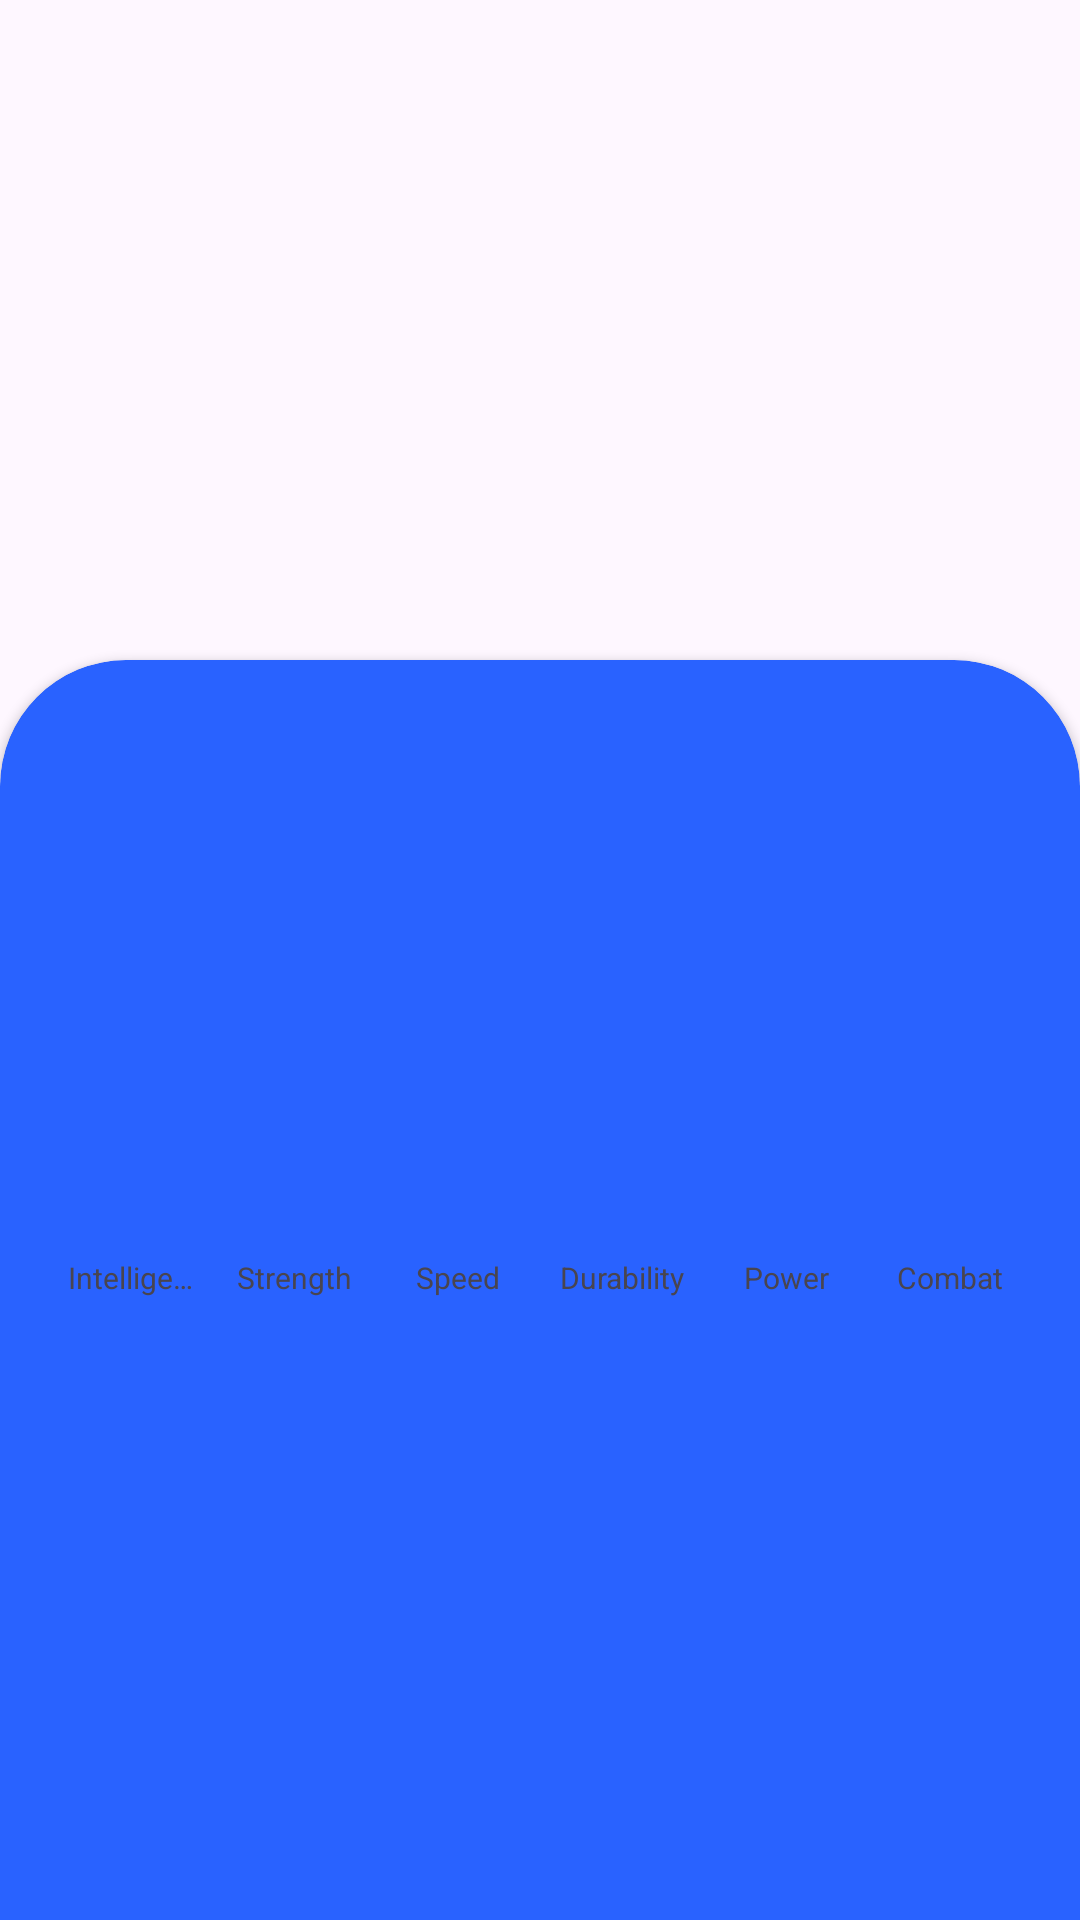

This screen was rendered from an Android layout file. Write that file and the resources it references.
<!-- AndroidManifest.xml: application theme Theme.SuperHeroAppDB -->
<!-- res/layout/activity_detail_superhero.xml -->
<?xml version="1.0" encoding="utf-8"?>
<androidx.constraintlayout.widget.ConstraintLayout xmlns:android="http://schemas.android.com/apk/res/android"
    xmlns:app="http://schemas.android.com/apk/res-auto"
    xmlns:tools="http://schemas.android.com/tools"
    android:layout_width="match_parent"
    android:layout_height="match_parent"
    tools:context=".DetailSuperheroActivity">

    <ImageView
        android:id="@+id/ivSuperhero"
        android:layout_width="match_parent"
        android:layout_height="250dp"
        android:scaleType="centerCrop"
        app:layout_constraintEnd_toEndOf="parent"
        app:layout_constraintStart_toStartOf="parent"
        app:layout_constraintTop_toTopOf="parent" />

    <androidx.cardview.widget.CardView
        android:layout_width="0dp"
        android:layout_height="0dp"
        android:layout_marginTop="220dp"
        android:elevation="8dp"
        app:cardBackgroundColor="#2962FF"
        app:cardCornerRadius="42dp"
        android:layout_marginBottom="-50dp"
        app:layout_constraintBottom_toBottomOf="parent"
        app:layout_constraintEnd_toEndOf="parent"
        app:layout_constraintStart_toStartOf="parent"
        app:layout_constraintTop_toTopOf="parent">

        <LinearLayout
            android:layout_width="match_parent"
            android:layout_height="match_parent"
            android:orientation="vertical">

            <TextView
                android:id="@+id/tvSuperheroName"
                android:layout_width="match_parent"
                android:layout_height="wrap_content"
                android:gravity="center_horizontal"
                android:textColor="@color/white"
                android:textSize="28sp"
                android:textStyle="bold"
                tools:text="SimonMan" />

            <TextView
                android:id="@+id/tvSuperheroRealName"
                android:layout_width="match_parent"
                android:layout_height="wrap_content"
                android:gravity="center_horizontal"
                android:textColor="@color/black"
                android:textStyle="italic"
                tools:text="Simon Rivas" />

            <TextView
                android:id="@+id/tvPublisher"
                android:layout_width="match_parent"
                android:layout_height="wrap_content"
                android:gravity="center_horizontal"
                android:textSize="11sp"
                tools:text="Marvel Comics" />

            <LinearLayout
                android:layout_width="match_parent"
                android:layout_height="100dp"
                android:layout_marginHorizontal="16dp"
                android:layout_marginTop="24dp"
                android:gravity="bottom"
                android:orientation="horizontal">

                <View
                    android:id="@+id/viewIntelligence"
                    android:layout_width="0dp"
                    android:layout_height="0dp"
                    android:background="@color/superhero_stat_intelligence"
                    android:layout_marginHorizontal="4dp"
                    android:layout_weight="1"/>

                <View
                    android:id="@+id/viewStrength"
                    android:layout_width="0dp"
                    android:layout_height="0dp"
                    android:background="@color/superhero_stat_strength"
                    android:layout_marginHorizontal="4dp"
                    android:layout_weight="1"/>

                <View
                    android:id="@+id/viewSpeed"
                    android:layout_width="0dp"
                    android:layout_height="0dp"
                    android:background="@color/superhero_stat_speed"
                    android:layout_marginHorizontal="4dp"
                    android:layout_weight="1"/>

                <View
                    android:id="@+id/viewDurability"
                    android:layout_width="0dp"
                    android:layout_height="0dp"
                    android:background="@color/superhero_stat_durability"
                    android:layout_marginHorizontal="4dp"
                    android:layout_weight="1"/>

                <View
                    android:id="@+id/viewPower"
                    android:layout_width="0dp"
                    android:layout_height="0dp"
                    android:background="@color/superhero_stat_power"
                    android:layout_marginHorizontal="4dp"
                    android:layout_weight="1"/>

                <View
                    android:id="@+id/viewCombat"
                    android:layout_width="0dp"
                    android:layout_height="0dp"
                    android:background="@color/superhero_stat_combat"
                    android:layout_marginHorizontal="4dp"
                    android:layout_weight="1"/>

            </LinearLayout>

            <LinearLayout
                android:layout_width="match_parent"
                android:layout_height="wrap_content"
                android:layout_marginHorizontal="16dp"
                android:layout_marginTop="4dp"
                android:orientation="horizontal">

                <TextView
                    android:layout_width="0dp"
                    android:layout_height="wrap_content"
                    android:layout_marginHorizontal="4dp"
                    android:layout_weight="1"
                    android:maxLines="1"
                    android:singleLine="true"
                    android:text="Intelligence"
                    android:textSize="10sp"
                    android:gravity="center"/>

                <TextView
                    android:layout_width="0dp"
                    android:layout_height="wrap_content"
                    android:layout_marginHorizontal="4dp"
                    android:layout_weight="1"
                    android:maxLines="1"
                    android:singleLine="true"
                    android:text="Strength"
                    android:textSize="10sp"
                    android:gravity="center"/>

                <TextView
                    android:layout_width="0dp"
                    android:layout_height="wrap_content"
                    android:layout_marginHorizontal="4dp"
                    android:layout_weight="1"
                    android:maxLines="1"
                    android:singleLine="true"
                    android:text="Speed"
                    android:textSize="10sp"
                    android:gravity="center"/>

                <TextView
                    android:layout_width="0dp"
                    android:layout_height="wrap_content"
                    android:layout_marginHorizontal="4dp"
                    android:layout_weight="1"
                    android:maxLines="1"
                    android:singleLine="true"
                    android:text="Durability"
                    android:textSize="10sp"
                    android:gravity="center"/>

                <TextView
                    android:layout_width="0dp"
                    android:layout_height="wrap_content"
                    android:layout_marginHorizontal="4dp"
                    android:layout_weight="1"
                    android:maxLines="1"
                    android:singleLine="true"
                    android:text="Power"
                    android:textSize="10sp"
                    android:gravity="center"/>

                <TextView
                    android:layout_width="0dp"
                    android:layout_height="wrap_content"
                    android:layout_marginHorizontal="4dp"
                    android:layout_weight="1"
                    android:maxLines="1"
                    android:singleLine="true"
                    android:text="Combat"
                    android:textSize="10sp"
                    android:gravity="center"/>

            </LinearLayout>

            <TextView
                android:id="@+id/tvDescription"
                android:layout_width="match_parent"
                android:layout_height="wrap_content"
                android:layout_marginTop="40dp"
                android:layout_marginHorizontal="24dp"
                android:textSize="18sp"
                android:textStyle="bold"/>

            <TextView
                android:id="@+id/tvAlias"
                android:layout_width="match_parent"
                android:layout_height="wrap_content"
                android:layout_marginTop="20dp"
                android:layout_marginHorizontal="24dp"
                android:textSize="18sp"
                android:textStyle="bold"/>

            <TextView
                android:id="@+id/tvStarting"
                android:layout_width="match_parent"
                android:layout_height="wrap_content"
                android:layout_marginTop="20dp"
                android:layout_marginHorizontal="24dp"
                android:textSize="18sp"
                android:textStyle="bold"/>
        </LinearLayout>

    </androidx.cardview.widget.CardView>


</androidx.constraintlayout.widget.ConstraintLayout>
<!-- resources referenced by this layout -->
<resources>
  <color name="black">#FF000000</color>
  <color name="superhero_stat_combat">#673AB7</color>
  <color name="superhero_stat_durability">#03A9F4</color>
  <color name="superhero_stat_intelligence">#00ff00</color>
  <color name="superhero_stat_power">#FFEB3B</color>
  <color name="superhero_stat_speed">#E88B00</color>
  <color name="superhero_stat_strength">#FF0000</color>
  <color name="white">#FFFFFFFF</color>
  <style name="Theme.SuperHeroAppDB" parent="Base.Theme.SuperHeroAppDB" />
  <style name="Base.Theme.SuperHeroAppDB" parent="Theme.Material3.DayNight.NoActionBar">
          
          
      </style>
</resources>
